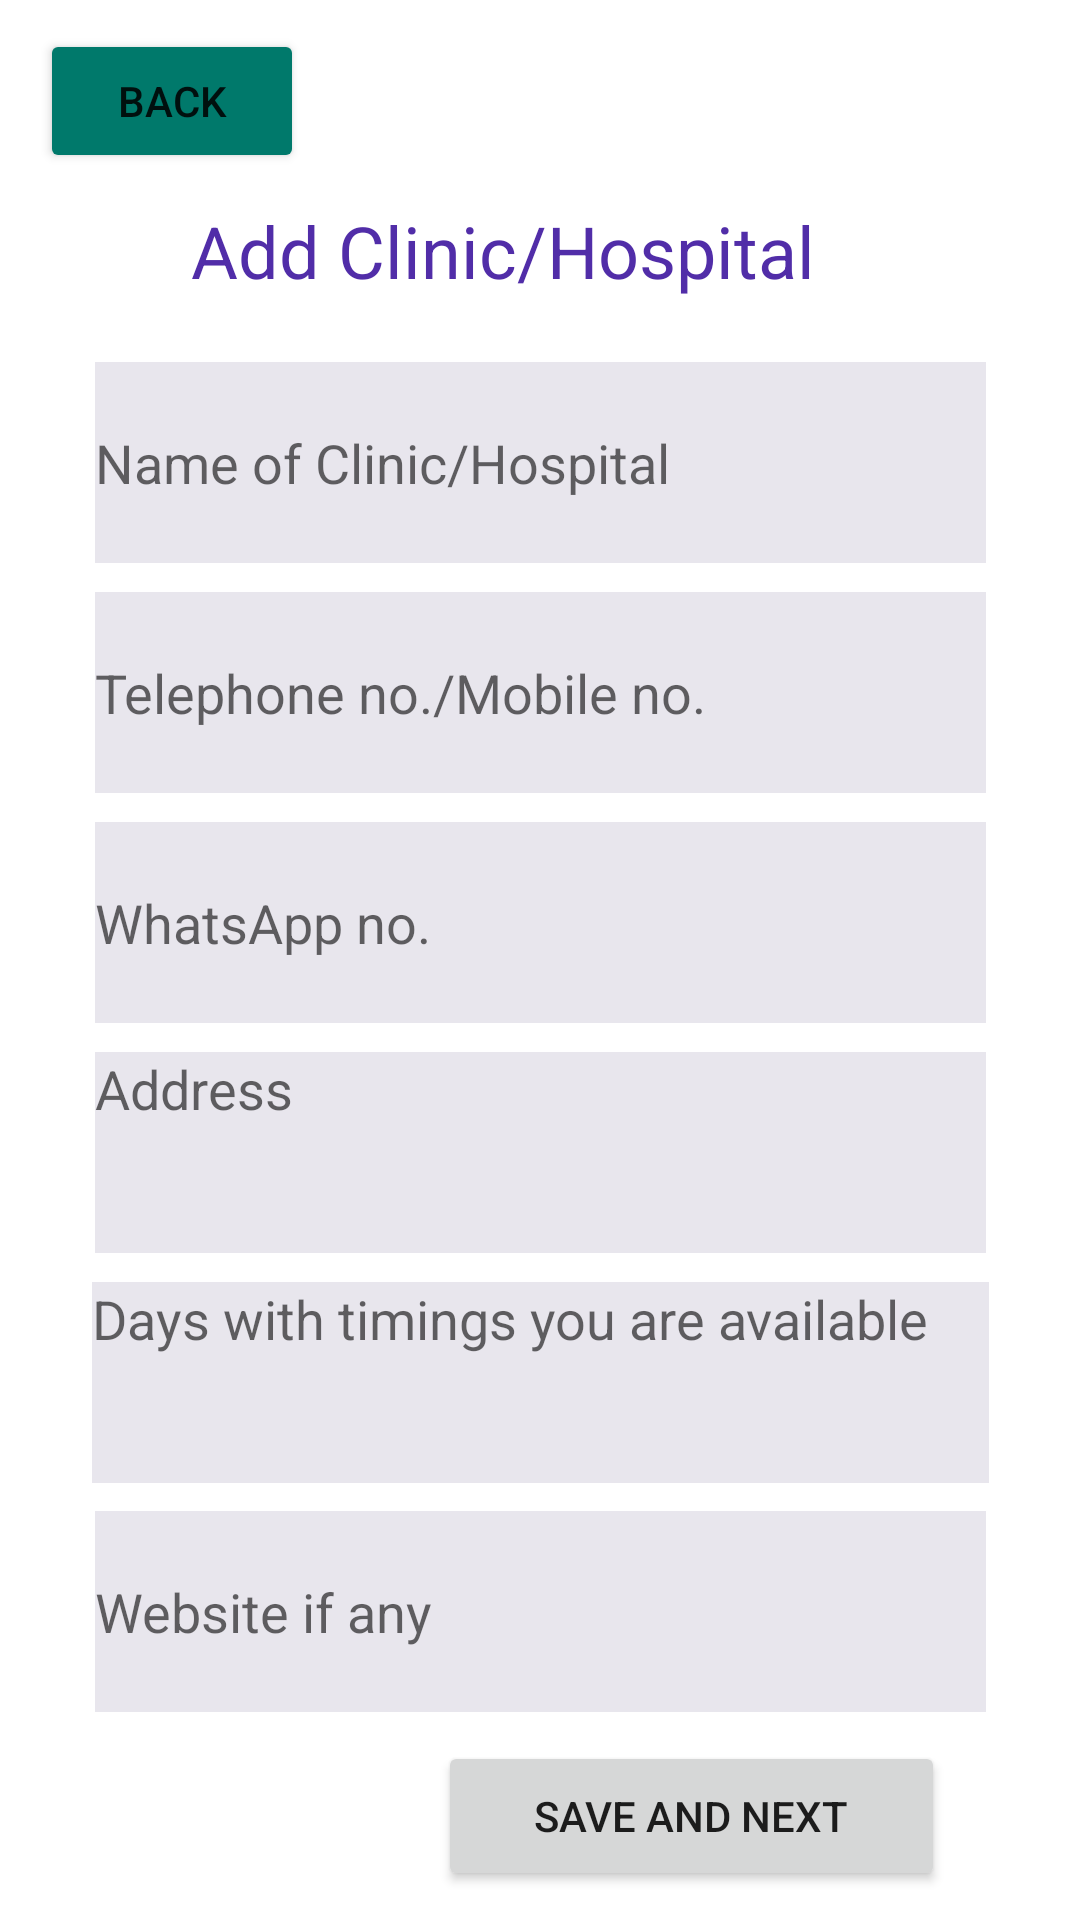

The Android layout XML behind this screen, and the referenced resources:
<!-- AndroidManifest.xml: application theme Theme.BookMyDoctorMeet -->
<!-- res/layout/activity_locations.xml -->
<?xml version="1.0" encoding="utf-8"?>
<androidx.constraintlayout.widget.ConstraintLayout xmlns:android="http://schemas.android.com/apk/res/android"
    xmlns:app="http://schemas.android.com/apk/res-auto"
    xmlns:tools="http://schemas.android.com/tools"
    android:layout_width="match_parent"
    android:layout_height="match_parent"
    tools:context=".Locations">

    <Button
        android:id="@+id/save_next"
        android:layout_width="169dp"
        android:layout_height="50dp"
        android:text="save and next"
        app:layout_constraintBottom_toBottomOf="parent"
        app:layout_constraintEnd_toEndOf="parent"
        app:layout_constraintHorizontal_bias="0.764"
        app:layout_constraintStart_toStartOf="parent"
        app:layout_constraintTop_toBottomOf="@+id/website" />

    <EditText
        android:id="@+id/name_clinic_hospital"
        android:layout_width="297dp"
        android:layout_height="67dp"
        android:background="#E8E6ED"
        android:ems="10"
        android:hint="Name of Clinic/Hospital"
        android:inputType="textPersonName"
        android:minHeight="48dp"
        app:layout_constraintBottom_toTopOf="@+id/telephone"
        app:layout_constraintEnd_toEndOf="parent"
        app:layout_constraintHorizontal_bias="0.5"
        app:layout_constraintStart_toStartOf="parent"
        app:layout_constraintTop_toBottomOf="@+id/add_name" />

    <EditText
        android:id="@+id/telephone"
        android:layout_width="297dp"
        android:layout_height="67dp"
        android:background="#E8E6ED"
        android:ems="10"
        android:hint="Telephone no./Mobile no."
        android:inputType="phone"
        app:layout_constraintBottom_toTopOf="@+id/whatsapp"
        app:layout_constraintEnd_toEndOf="parent"
        app:layout_constraintHorizontal_bias="0.5"
        app:layout_constraintStart_toStartOf="parent"
        app:layout_constraintTop_toBottomOf="@+id/name_clinic_hospital" />

    <EditText
        android:id="@+id/whatsapp"
        android:layout_width="297dp"
        android:layout_height="67dp"
        android:background="#E8E6ED"
        android:ems="10"
        android:hint="WhatsApp no."
        android:inputType="phone"
        app:layout_constraintBottom_toTopOf="@+id/address_clinic_hospital"
        app:layout_constraintEnd_toEndOf="parent"
        app:layout_constraintHorizontal_bias="0.5"
        app:layout_constraintStart_toStartOf="parent"
        app:layout_constraintTop_toBottomOf="@+id/telephone" />

    <EditText
        android:id="@+id/timings_clinic_hospital"
        android:layout_width="299dp"
        android:layout_height="67dp"
        android:background="#E8E6ED"
        android:ems="10"
        android:gravity="start|top"
        android:hint="Days with timings you are available"
        android:inputType="textMultiLine"
        app:layout_constraintBottom_toTopOf="@+id/website"
        app:layout_constraintEnd_toEndOf="parent"
        app:layout_constraintHorizontal_bias="0.5"
        app:layout_constraintStart_toStartOf="parent"
        app:layout_constraintTop_toBottomOf="@+id/address_clinic_hospital" />

    <EditText
        android:id="@+id/website"
        android:layout_width="297dp"
        android:layout_height="67dp"
        android:background="#E8E6ED"
        android:ems="10"
        android:hint="Website if any"
        android:inputType="textPersonName"
        app:layout_constraintBottom_toTopOf="@+id/save_next"
        app:layout_constraintEnd_toEndOf="parent"
        app:layout_constraintHorizontal_bias="0.5"
        app:layout_constraintStart_toStartOf="parent"
        app:layout_constraintTop_toBottomOf="@+id/timings_clinic_hospital" />

    <TextView
        android:id="@+id/add_name"
        android:layout_width="233dp"
        android:layout_height="44dp"
        android:text="Add Clinic/Hospital"
        android:textColor="#512DA8"
        android:textSize="24sp"
        app:layout_constraintBottom_toTopOf="@+id/name_clinic_hospital"
        app:layout_constraintEnd_toEndOf="parent"
        app:layout_constraintHorizontal_bias="0.5"
        app:layout_constraintStart_toStartOf="parent"
        app:layout_constraintTop_toBottomOf="@+id/back_doctor_home" />

    <Button
        android:id="@+id/back_doctor_home"
        android:layout_width="wrap_content"
        android:layout_height="wrap_content"
        android:text="Back"
        app:backgroundTint="#00796B"
        app:layout_constraintBottom_toTopOf="@+id/add_name"
        app:layout_constraintEnd_toEndOf="parent"
        app:layout_constraintHorizontal_bias="0.049"
        app:layout_constraintStart_toStartOf="parent"
        app:layout_constraintTop_toTopOf="parent"
        app:layout_constraintVertical_bias="0.551" />

    <EditText
        android:id="@+id/address_clinic_hospital"
        android:layout_width="297dp"
        android:layout_height="67dp"
        android:background="#E8E6ED"
        android:ems="10"
        android:gravity="start|top"
        android:hint="Address"
        android:inputType="textMultiLine"
        app:layout_constraintBottom_toTopOf="@+id/timings_clinic_hospital"
        app:layout_constraintEnd_toEndOf="parent"
        app:layout_constraintHorizontal_bias="0.5"
        app:layout_constraintStart_toStartOf="parent"
        app:layout_constraintTop_toBottomOf="@+id/whatsapp" />

</androidx.constraintlayout.widget.ConstraintLayout>
<!-- resources referenced by this layout -->
<resources>
  <style name="Theme.BookMyDoctorMeet" parent="Theme.MaterialComponents.DayNight.DarkActionBar">
          
          <item name="colorPrimary">@color/purple_500</item>
          <item name="colorPrimaryVariant">@color/purple_700</item>
          <item name="colorOnPrimary">@color/white</item>
          
          <item name="colorSecondary">@color/teal_200</item>
          <item name="colorSecondaryVariant">@color/teal_700</item>
          <item name="colorOnSecondary">@color/black</item>
          
          <item name="android:statusBarColor" tools:targetApi="l">?attr/colorPrimaryVariant</item>
          
      </style>
  <!-- not gathered from this repository: default colours our renderer supplied (Android Studio template values) -->
  <color name="purple_500">#FF6200EE</color>
  <color name="purple_700">#FF3700B3</color>
  <color name="teal_200">#FF03DAC5</color>
  <color name="teal_700">#FF018786</color>
  <color name="black">#FF000000</color>
  <color name="white">#FFFFFFFF</color>
</resources>
